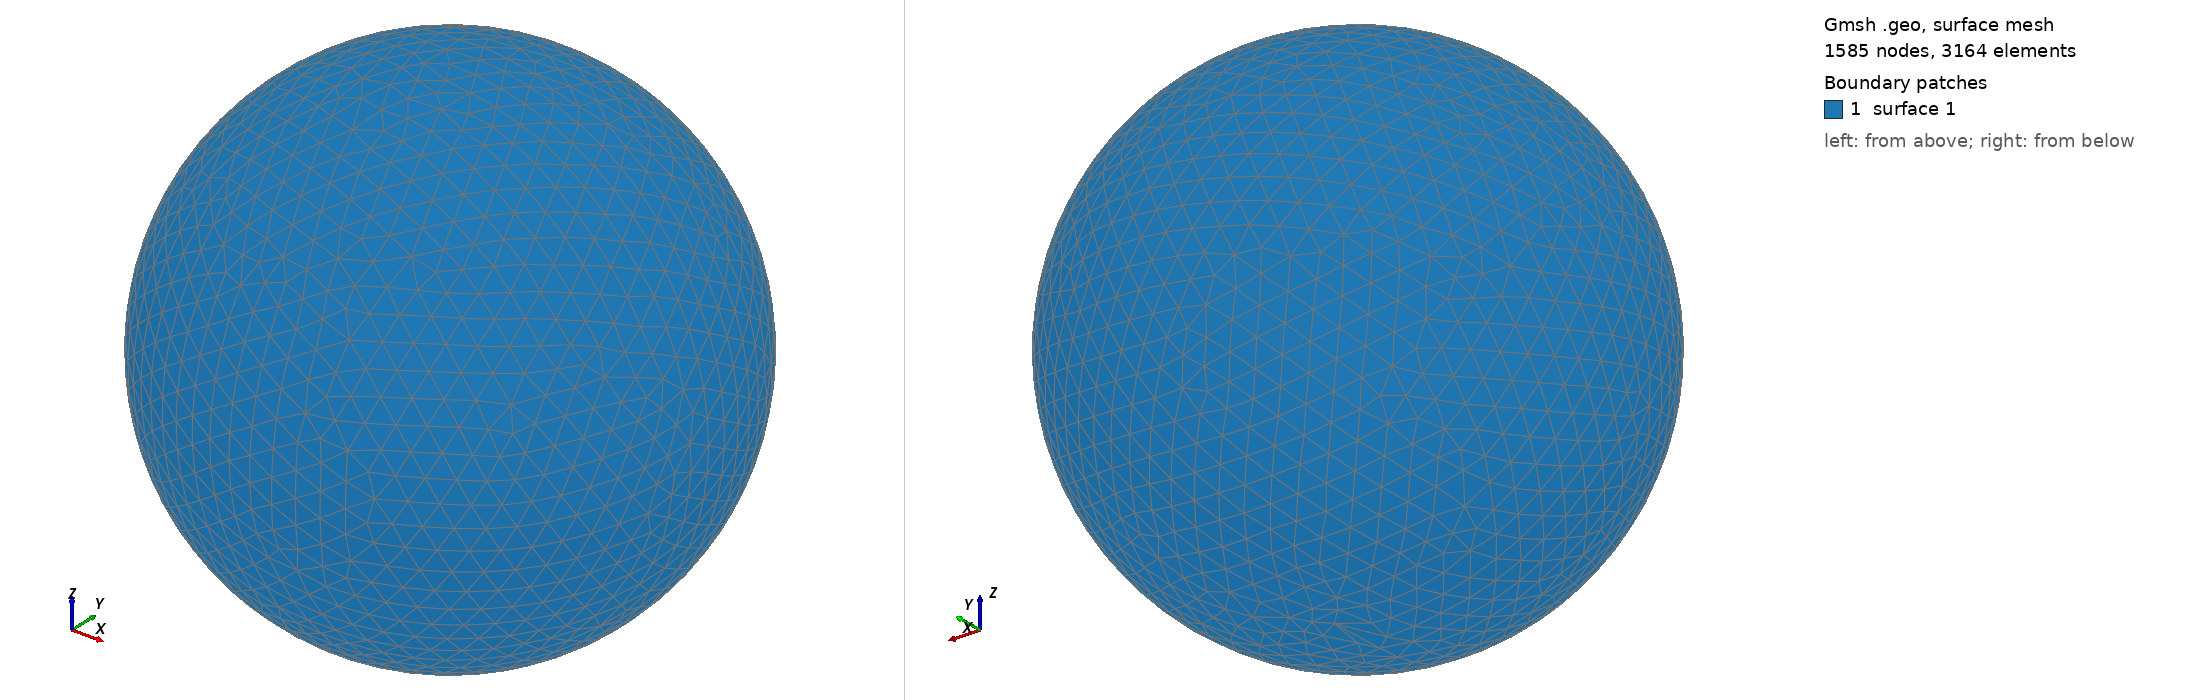

Gmsh geometry script, surface-meshed: 1585 nodes, 3164 surface elements. Boundary patches (legend numbers): 1 surface 1. Left view from above one corner, right view from below the opposite corner. The script declares no physical surfaces, so the legend lists its geometric surfaces. The drawing asked Gmsh for element sizes between 1% and 20% of the model's largest extent; the script's own settings can give other sizes.

=== shot2454.geo (drawn) ===
SetFactory("OpenCASCADE");
Point(1) = {0,0,0,0};
Sphere(1) = {0,0,0,0.50770000};
MeshSize{ PointsOf{ Surface{:}; } } = 0.050770000;
Mesh.ElementOrder=1;
Mesh.Format=39;
